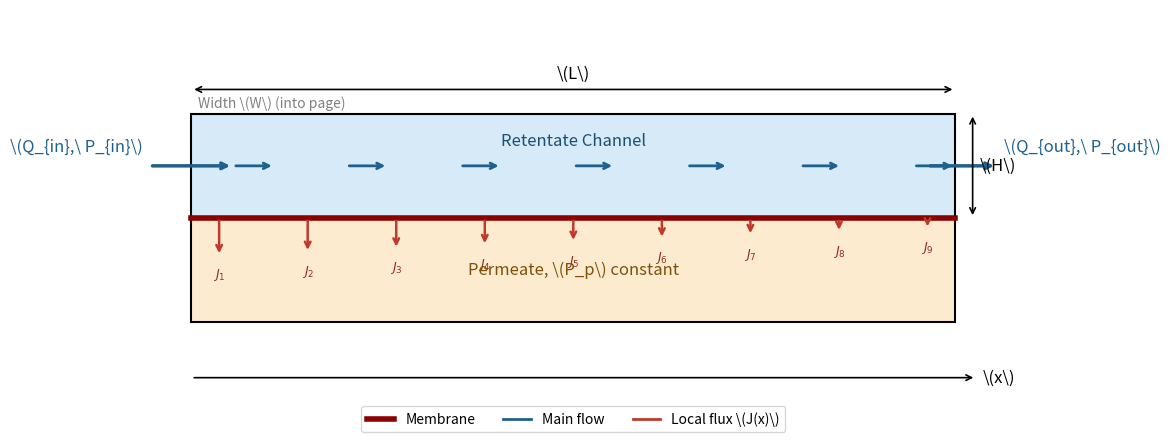

This chart was generated by the following Python code:
import matplotlib.pyplot as plt
import matplotlib.patches as patches
import numpy as np
from matplotlib.lines import Line2D

# ============================================================
# 平板膜组件模型示意图（英文版，避免乱码）
# ============================================================

fig, ax = plt.subplots(figsize=(12, 6))

# ---------- 几何参数 ----------
x0, x1 = 0.5, 11.5          # 通道左右边界
y_bottom = 3.0              # 通道下边界（膜面）
y_top = 4.5                 # 通道上边界
y_perm_bottom = 1.5         # 渗透侧下边界
y_perm_top = y_bottom       # 渗透侧上边界（膜面）

# ---------- 1. 料液通道 ----------
channel = patches.Rectangle(
    (x0, y_bottom), x1 - x0, y_top - y_bottom,
    linewidth=1.5, edgecolor='black', facecolor='#D6EAF8'
)
ax.add_patch(channel)

# ---------- 2. 膜（用粗线表示） ----------
ax.plot([x0, x1], [y_bottom, y_bottom],
        color='darkred', linewidth=4, label='Membrane')

# ---------- 3. 渗透侧 ----------
perm = patches.Rectangle(
    (x0, y_perm_bottom), x1 - x0, y_perm_top - y_perm_bottom,
    linewidth=1.5, edgecolor='black', facecolor='#FDEBD0'
)
ax.add_patch(perm)

# ---------- 4. 通道内主流箭头 ----------
n_arrows = 7
xs = np.linspace(x0 + 0.6, x1 - 0.6, n_arrows)
for xa in xs:
    ax.annotate(
        '', xy=(xa + 0.6, (y_bottom + y_top) / 2),
        xytext=(xa, (y_bottom + y_top) / 2),
        arrowprops=dict(arrowstyle='->', color='#1F618D', lw=2)
    )

# ---------- 5. 局部渗透通量箭头 ----------
n_flux = 9
xs_flux = np.linspace(x0 + 0.4, x1 - 0.4, n_flux)
for i, xf in enumerate(xs_flux):
    # 通量沿程递减：入口长，出口短
    length = 0.55 * (1 - 0.7 * i / (n_flux - 1))
    ax.annotate(
        '', xy=(xf, y_bottom - length),
        xytext=(xf, y_bottom),
        arrowprops=dict(arrowstyle='->', color='#C0392B', lw=1.8)
    )
    ax.text(xf, y_bottom - length - 0.15,
            f'$J_{i+1}$', ha='center', va='top',
            fontsize=9, color='#922B21')

# ---------- 6. 入口标注 ----------
ax.annotate(
    '', xy=(x0 + 0.6, (y_bottom + y_top) / 2),
    xytext=(x0 - 0.6, (y_bottom + y_top) / 2),
    arrowprops=dict(arrowstyle='->', color='#1F618D', lw=2.5)
)
ax.text(x0 - 0.7, (y_bottom + y_top) / 2 + 0.15,
        r'\(Q_{in},\ P_{in}\)', ha='right', va='bottom',
        fontsize=12, color='#1F618D')

# ---------- 7. 出口标注 ----------
ax.annotate(
    '', xy=(x1 + 0.6, (y_bottom + y_top) / 2),
    xytext=(x1 - 0.4, (y_bottom + y_top) / 2),
    arrowprops=dict(arrowstyle='->', color='#1F618D', lw=2.5)
)
ax.text(x1 + 0.7, (y_bottom + y_top) / 2 + 0.15,
        r'\(Q_{out},\ P_{out}\)', ha='left', va='bottom',
        fontsize=12, color='#1F618D')

# ---------- 8. 区域文字 ----------
ax.text((x0 + x1) / 2, (y_bottom + y_top) / 2 + 0.35,
        'Retentate Channel',
        ha='center', va='center', fontsize=12, color='#1B4F72')

ax.text((x0 + x1) / 2, (y_perm_bottom + y_perm_top) / 2,
        r'Permeate, \(P_p\) constant',
        ha='center', va='center', fontsize=12, color='#7E5109')

# ---------- 9. 尺寸标注 ----------
# 长度 L
ax.annotate(
    '', xy=(x0, y_top + 0.35), xytext=(x1, y_top + 0.35),
    arrowprops=dict(arrowstyle='<->', color='black', lw=1.2)
)
ax.text((x0 + x1) / 2, y_top + 0.45, r'\(L\)',
        ha='center', va='bottom', fontsize=12)

# 高度 H
ax.annotate(
    '', xy=(x1 + 0.25, y_bottom), xytext=(x1 + 0.25, y_top),
    arrowprops=dict(arrowstyle='<->', color='black', lw=1.2)
)
ax.text(x1 + 0.35, (y_bottom + y_top) / 2, r'\(H\)',
        ha='left', va='center', fontsize=12)

# 宽度 W（示意，标在通道上方）
ax.text(x0 + 0.1, y_top + 0.05, r'Width \(W\) (into page)',
        ha='left', va='bottom', fontsize=10, color='gray')

# ---------- 10. 坐标轴 ----------
# x 方向
ax.annotate(
    '', xy=(x1 + 0.3, y_perm_bottom - 0.8),
    xytext=(x0, y_perm_bottom - 0.8),
    arrowprops=dict(arrowstyle='->', color='black', lw=1.2)
)
ax.text(x1 + 0.4, y_perm_bottom - 0.8, r'\(x\)',
        ha='left', va='center', fontsize=12)

# ---------- 11. 图例 ----------
legend_elements = [
    Line2D([0], [0], color='darkred', lw=4, label='Membrane'),
    Line2D([0], [0], color='#1F618D', lw=2, label='Main flow'),
    Line2D([0], [0], color='#C0392B', lw=2, label='Local flux \(J(x)\)'),
]
ax.legend(handles=legend_elements, loc='upper center',
          bbox_to_anchor=(0.5, -0.02), ncol=3, fontsize=10)

# ---------- 12. 版面 ----------
ax.set_xlim(-1.5, 13.5)
ax.set_ylim(0.5, 6.0)
ax.set_aspect('equal')
ax.axis('off')

plt.tight_layout()
plt.savefig('membrane_module_schematic.png', dpi=300, bbox_inches='tight')
plt.show()
